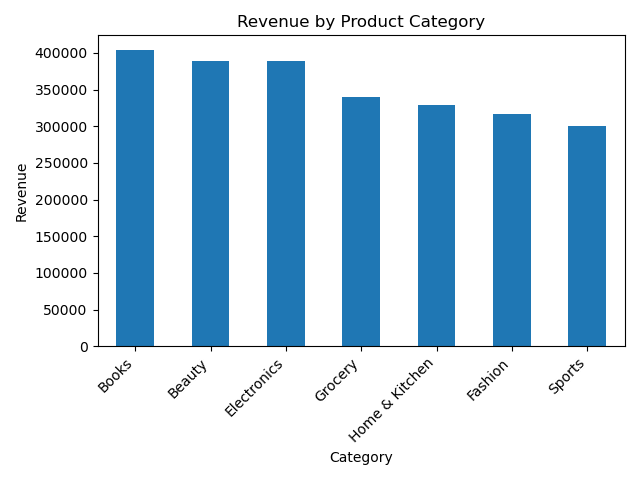

The table this chart was drawn from, first rows:
category, revenue, orders, quantity_sold
Books, 403728, 480, 1612
Beauty, 388971, 462, 1599
Electronics, 388876, 437, 1480
Grocery, 340505, 418, 1473
Home & Kitchen, 328364, 448, 1524
Fashion, 316292, 432, 1561
Sports, 300834, 449, 1545
